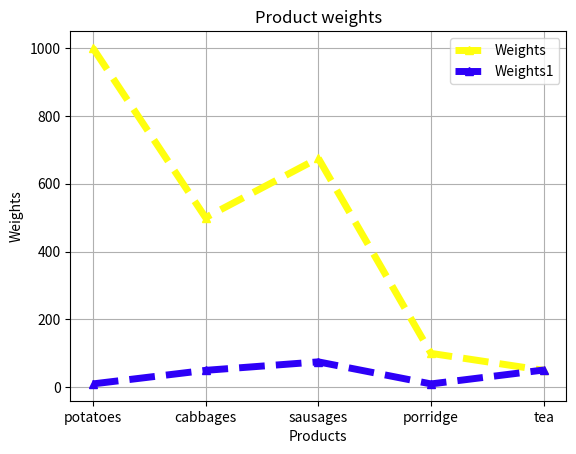

Generate this figure with matplotlib:
import matplotlib.pyplot as plt
import pandas as pd

products = ["potatoes", "cabbages", "sausages", "porridge", "tea"]
weights =[1000, 500,675, 100, 50]
weights1 =[10, 50,75, 10, 51]

plt.plot(products, weights, color="#FFFF0F", marker='^', linewidth= 5, linestyle= '--', label="Weights")

plt.plot(products, weights1, color="#2D00F7", marker='^', linewidth= 5, linestyle= '--', label="Weights1")
plt.xlabel("Products")
plt.ylabel("Weights")
plt.title("Product weights")
plt.legend()
plt.xticks()
plt.grid()
plt.show()

